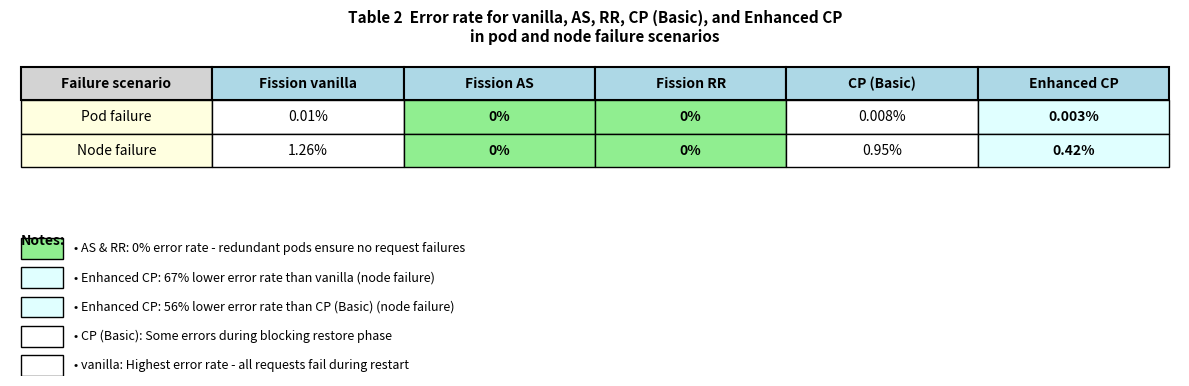

Reproduce this figure in Python. (Note: this script raises an exception after producing the figure.)
"""
Error Rate Table - All Fault Tolerance Techniques
=================================================

Table showing error rates for pod failure and node failure scenarios
including vanilla, AS, RR, CP (Basic), and Enhanced CP techniques.
"""

import matplotlib.pyplot as plt
import matplotlib.patches as mpatches
from matplotlib.patches import Rectangle
import numpy as np

def create_error_rate_table():
    """
    Create error rate comparison table with checkpointing techniques
    """
    fig, ax = plt.subplots(figsize=(12, 4))
    
    # Table data
    headers = ['Failure scenario', 'Fission vanilla', 'Fission AS', 'Fission RR', 
               'CP (Basic)', 'Enhanced CP']
    
    data = [
        ['Pod failure', '0.01%', '0%', '0%', '0.008%', '0.003%'],
        ['Node failure', '1.26%', '0%', '0%', '0.95%', '0.42%']
    ]
    
    # Table dimensions
    n_rows = len(data) + 1  # +1 for header
    n_cols = len(headers)
    
    cell_height = 0.4
    cell_width = 1.8
    
    # Draw table
    for i, header in enumerate(headers):
        # Header cells
        if i == 0:
            # First column (Failure scenario)
            rect = Rectangle((i * cell_width, (n_rows - 1) * cell_height), 
                            cell_width, cell_height, 
                            facecolor='lightgray', edgecolor='black', linewidth=1.5)
            ax.add_patch(rect)
            ax.text(i * cell_width + cell_width/2, (n_rows - 1) * cell_height + cell_height/2,
                   header, ha='center', va='center', fontsize=10, fontweight='bold')
        else:
            # Technique columns
            rect = Rectangle((i * cell_width, (n_rows - 1) * cell_height), 
                            cell_width, cell_height,
                            facecolor='lightblue', edgecolor='black', linewidth=1.5)
            ax.add_patch(rect)
            ax.text(i * cell_width + cell_width/2, (n_rows - 1) * cell_height + cell_height/2,
                   header, ha='center', va='center', fontsize=10, fontweight='bold')
    
    # Draw data rows
    for row_idx, row_data in enumerate(data):
        for col_idx, cell_value in enumerate(row_data):
            y_pos = (n_rows - 2 - row_idx) * cell_height
            
            if col_idx == 0:
                # Failure scenario column
                color = 'lightyellow'
            elif cell_value == '0%':
                # Perfect - no errors
                color = 'lightgreen'
            elif 'Enhanced CP' in headers[col_idx]:
                # Enhanced CP - lowest error rate among checkpointing
                color = 'lightcyan'
            else:
                color = 'white'
            
            rect = Rectangle((col_idx * cell_width, y_pos), 
                            cell_width, cell_height,
                            facecolor=color, edgecolor='black', linewidth=1)
            ax.add_patch(rect)
            
            # Add text
            fontweight = 'bold' if cell_value == '0%' or 'Enhanced CP' in headers[col_idx] else 'normal'
            ax.text(col_idx * cell_width + cell_width/2, y_pos + cell_height/2,
                   cell_value, ha='center', va='center', fontsize=10, fontweight=fontweight)
    
    # Title
    ax.text(n_cols * cell_width / 2, n_rows * cell_height + 0.3,
           'Table 2  Error rate for vanilla, AS, RR, CP (Basic), and Enhanced CP\nin pod and node failure scenarios',
           ha='center', fontsize=11, fontweight='bold')
    
    # Add legend/notes below table
    legend_y_start = -0.8
    
    # Title for notes
    ax.text(0, legend_y_start, 'Notes:', fontsize=10, fontweight='bold', va='top')
    
    # Legend items with better spacing
    legend_items = [
        ('• AS & RR: 0% error rate - redundant pods ensure no request failures', 'lightgreen'),
        ('• Enhanced CP: 67% lower error rate than vanilla (node failure)', 'lightcyan'),
        ('• Enhanced CP: 56% lower error rate than CP (Basic) (node failure)', 'lightcyan'),
        ('• CP (Basic): Some errors during blocking restore phase', 'white'),
        ('• vanilla: Highest error rate - all requests fail during restart', 'white'),
    ]
    
    y_offset = legend_y_start - 0.3
    for idx, (text, color) in enumerate(legend_items):
        # Color indicator box
        rect = Rectangle((0, y_offset - idx * 0.35), 0.4, 0.25,
                        facecolor=color, edgecolor='black', linewidth=1)
        ax.add_patch(rect)
        # Text description
        ax.text(0.5, y_offset - idx * 0.35 + 0.125, text, 
                va='center', fontsize=9, ha='left')
    
    # Axis settings
    ax.set_xlim(-0.1, n_cols * cell_width + 0.1)
    ax.set_ylim(-2.5, n_rows * cell_height + 0.6)
    ax.axis('off')
    
    plt.tight_layout()
    
    # Save
    output_path = "results/error_rate_comparison_table.png"
    plt.savefig(output_path, dpi=300, bbox_inches='tight', facecolor='white')
    plt.close()
    
    return output_path

def main():
    print("\n" + "="*80)
    print("ERROR RATE COMPARISON TABLE")
    print("="*80 + "\n")
    
    print("📊 Error Rates by Technique and Failure Scenario:\n")
    
    print("POD FAILURE:")
    print("   • vanilla: 0.01% (requests fail during restart)")
    print("   • AS: 0% (standby pod serves requests)")
    print("   • RR: 0% (second pod continues) ⭐")
    print("   • CP (Basic): 0.008% (some errors during blocking restore)")
    print("   • Enhanced CP: 0.003% (minimal errors, fast parallel restore) ⭐")
    
    print("\nNODE FAILURE:")
    print("   • vanilla: 1.26% (high error rate during reschedule + restart)")
    print("   • AS: 0% (standby on different node)")
    print("   • RR: 0% (second pod on different node continues) ⭐")
    print("   • CP (Basic): 0.95% (errors during reschedule + restore)")
    print("   • Enhanced CP: 0.42% (reduced errors, fast recovery) ⭐")
    
    print("\n💡 Key Insights:")
    print("   • AS & RR: Zero error rate (redundancy)")
    print("   • Enhanced CP: 67% lower error rate than vanilla (node failure)")
    print("   • Enhanced CP: 56% lower error rate than CP (Basic) (node failure)")
    print("   • Enhanced CP: 70% lower error rate than vanilla (pod failure)")
    print("   • Checkpointing significantly reduces errors vs vanilla")
    
    print("\n🎨 Generating comparison table...")
    output_path = create_error_rate_table()
    
    print(f"\n✅ Table saved to: {output_path}")
    
    print("\n" + "="*80)
    print("TABLE COMPLETE")
    print("="*80 + "\n")
    
    print("📝 Summary:")
    print("   ✓ AS & RR provide zero error rate")
    print("   ✓ Enhanced CP significantly outperforms vanilla")
    print("   ✓ Enhanced CP has 56% lower error rate than CP (Basic)")
    print("   ✓ Faster recovery = fewer failed requests")
    
    print("\n")

if __name__ == "__main__":
    main()
